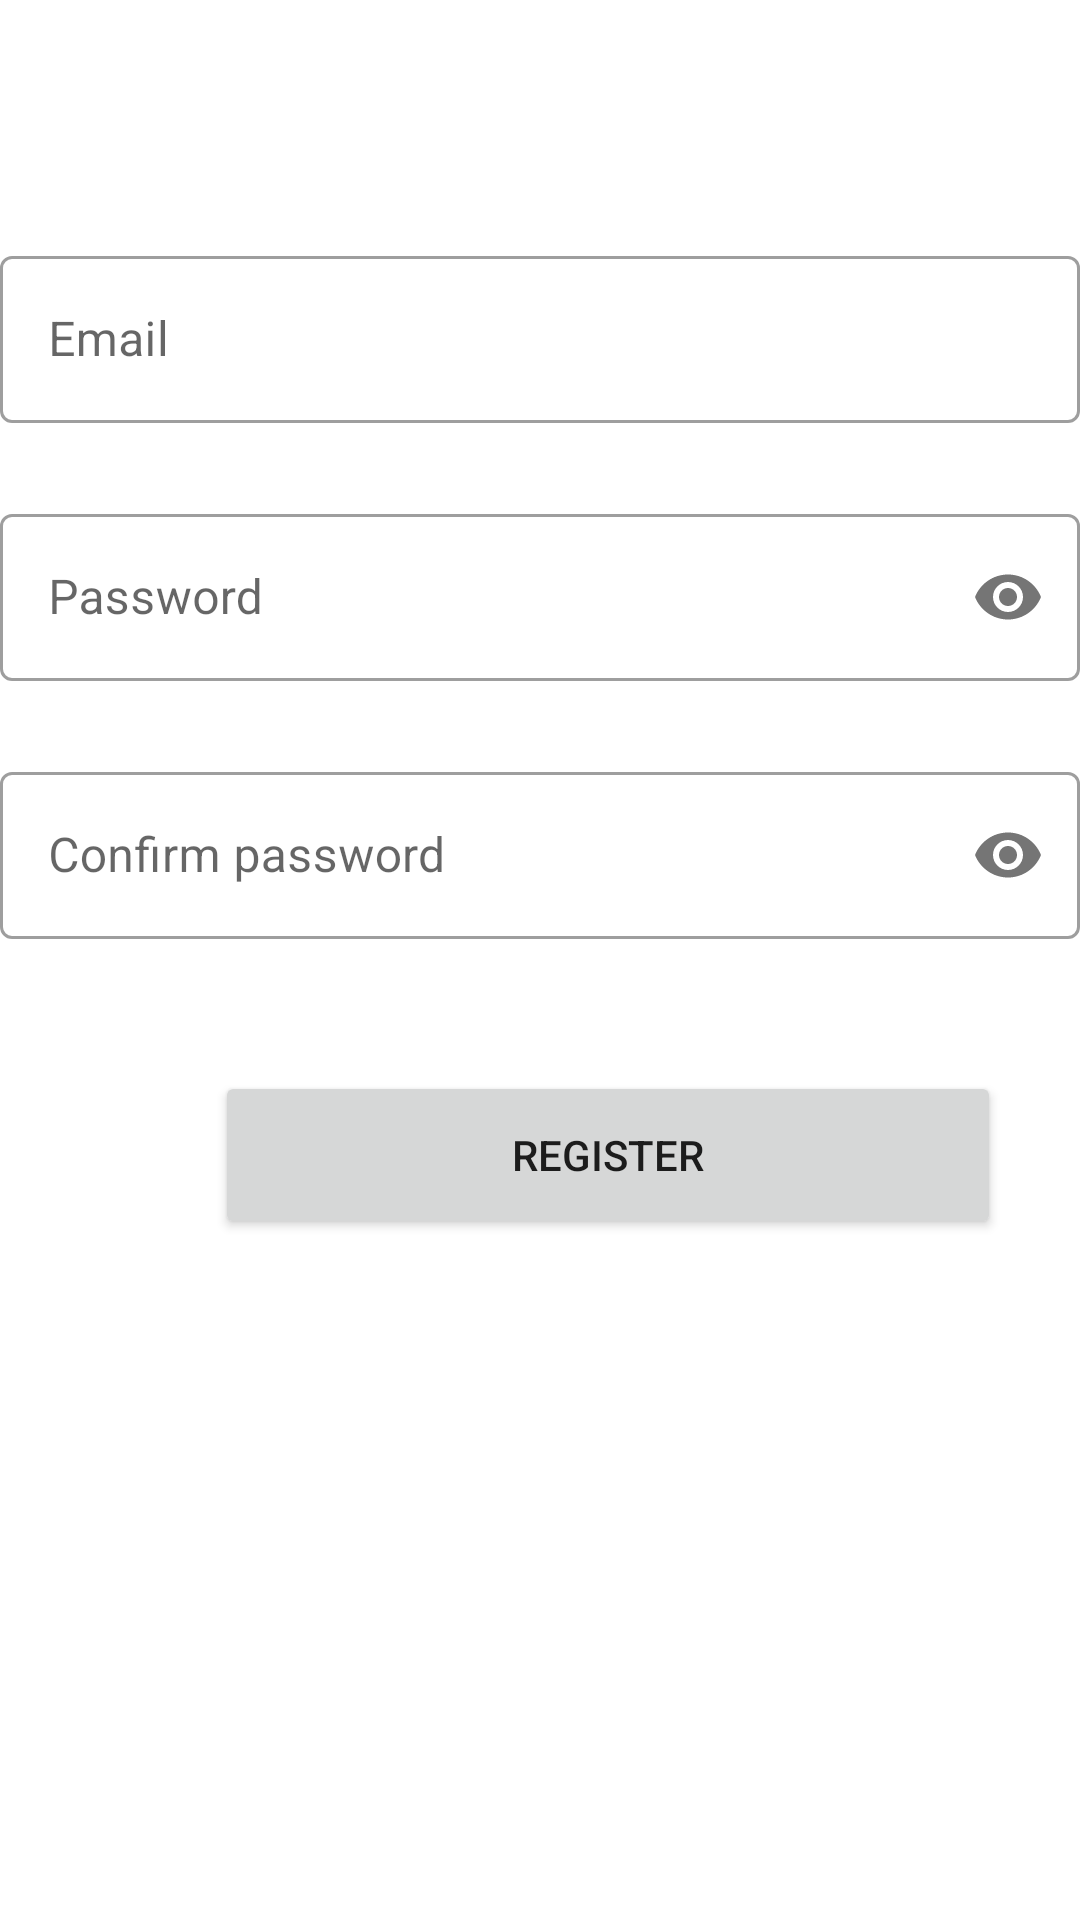

Reconstruct the res/layout file that produces this screen, plus the resources it refers to.
<!-- AndroidManifest.xml: application theme Theme.PasswordWaller -->
<!-- res/layout/register_fragment.xml -->
<?xml version="1.0" encoding="utf-8"?>
<layout xmlns:android="http://schemas.android.com/apk/res/android"
    xmlns:app="http://schemas.android.com/apk/res-auto"
    xmlns:tools="http://schemas.android.com/tools">

    <data>

    </data>

    <ScrollView
        android:layout_width="match_parent"
        android:layout_height="match_parent">

        <androidx.constraintlayout.widget.ConstraintLayout
            android:id="@+id/registerFragmentLayout"
            android:layout_width="match_parent"
            android:layout_height="wrap_content"
            tools:context=".ui.register.RegisterFragment">

            <com.google.android.material.textfield.TextInputLayout
                android:id="@+id/emailInputLayout"
                style="@style/Widget.MaterialComponents.TextInputLayout.OutlinedBox"
                android:layout_width="match_parent"
                android:layout_height="wrap_content"
                android:layout_marginTop="80dp"
                android:gravity="center_vertical"
                android:hint="@string/email"
                app:layout_constraintEnd_toEndOf="parent"
                app:layout_constraintStart_toStartOf="parent"
                app:layout_constraintTop_toTopOf="parent">

                <com.google.android.material.textfield.TextInputEditText
                    android:id="@+id/registerEmailInput"
                    android:layout_width="match_parent"
                    android:layout_height="match_parent"
                    android:inputType="textEmailAddress"
                    android:singleLine="true" />
            </com.google.android.material.textfield.TextInputLayout>

            <com.google.android.material.textfield.TextInputLayout
                android:id="@+id/passwordInputLayout"
                style="@style/Widget.MaterialComponents.TextInputLayout.OutlinedBox"
                android:layout_width="match_parent"
                android:layout_height="wrap_content"
                android:layout_marginTop="25dp"
                android:gravity="center_vertical"
                android:hint="@string/password"
                app:layout_constraintEnd_toEndOf="parent"
                app:layout_constraintStart_toStartOf="parent"
                app:layout_constraintTop_toBottomOf="@+id/emailInputLayout"
                app:passwordToggleEnabled="true">

                <com.google.android.material.textfield.TextInputEditText
                    android:id="@+id/RegisterPasswordInput"
                    android:layout_width="match_parent"
                    android:layout_height="match_parent"
                    android:inputType="textPassword"
                    android:singleLine="true" />
            </com.google.android.material.textfield.TextInputLayout>

            <com.google.android.material.textfield.TextInputLayout
                android:id="@+id/confirmInputLayout"
                style="@style/Widget.MaterialComponents.TextInputLayout.OutlinedBox"
                android:layout_width="match_parent"
                android:layout_height="wrap_content"
                android:layout_marginTop="25dp"
                android:gravity="center_vertical"
                android:hint="@string/confirm_password"
                app:layout_constraintEnd_toEndOf="parent"
                app:layout_constraintStart_toStartOf="parent"
                app:layout_constraintTop_toBottomOf="@+id/passwordInputLayout"
                app:passwordToggleEnabled="true">

                <com.google.android.material.textfield.TextInputEditText
                    android:id="@+id/RegisterConfirmInput"
                    android:layout_width="match_parent"
                    android:layout_height="match_parent"
                    android:inputType="textPassword"
                    android:singleLine="true" />
            </com.google.android.material.textfield.TextInputLayout>

            <ProgressBar
                android:id="@+id/progressBar"
                style="?android:attr/progressBarStyle"
                android:layout_width="85dp"
                android:layout_height="25dp"
                android:visibility="gone"
                app:layout_constraintBottom_toBottomOf="@+id/registerButton"
                app:layout_constraintEnd_toEndOf="@+id/registerButton"
                app:layout_constraintStart_toStartOf="@+id/registerButton"
                app:layout_constraintTop_toTopOf="@+id/registerButton" />

            <Button
                android:id="@+id/registerButton"
                android:layout_width="262dp"
                android:layout_height="56dp"
                android:layout_marginStart="83dp"
                android:layout_marginTop="44dp"
                android:layout_marginEnd="235dp"
                android:text="@string/register"
                app:layout_constraintEnd_toEndOf="parent"
                app:layout_constraintHorizontal_bias="0.053"
                app:layout_constraintStart_toStartOf="parent"
                app:layout_constraintTop_toBottomOf="@+id/confirmInputLayout" />
        </androidx.constraintlayout.widget.ConstraintLayout>
    </ScrollView>
</layout>
<!-- resources referenced by this layout -->
<resources>
  <string name="confirm_password">Confirm password</string>
  <string name="email">Email</string>
  <string name="password">Password</string>
  <string name="register">Register</string>
  <style name="Theme.PasswordWaller" parent="Theme.MaterialComponents.DayNight.DarkActionBar">
          
          <item name="colorPrimary">@color/purple_500</item>
          <item name="colorPrimaryVariant">@color/purple_700</item>
          <item name="colorOnPrimary">@color/white</item>
          
          <item name="colorSecondary">@color/teal_200</item>
          <item name="colorSecondaryVariant">@color/teal_700</item>
          <item name="colorOnSecondary">@color/black</item>
          
          <item name="android:statusBarColor" tools:targetApi="l">?attr/colorPrimaryVariant</item>
          
      </style>
  <!-- not gathered from this repository: default colours our renderer supplied (Android Studio template values) -->
  <color name="purple_500">#FF6200EE</color>
  <color name="purple_700">#FF3700B3</color>
  <color name="teal_200">#FF03DAC5</color>
  <color name="teal_700">#FF018786</color>
  <color name="black">#FF000000</color>
  <color name="white">#FFFFFFFF</color>
</resources>
